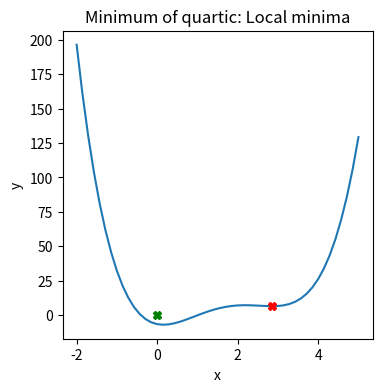
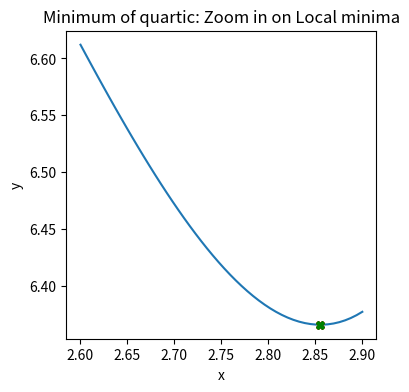

Here is the Python script that generated these plots, in order:
#!/usr/bin/env python3

from scipy.optimize import fmin
from functools import partial
import matplotlib.pyplot as plt
import numpy as np


# ------------------------ Optimization, problems ---------------
#
# This is practice dealing with what can go "wrong" with fmin - local minima, multiple answers, setting the stopping
#  criteria

# This function has several local minima - how to find the best one?
def my_multiple_minima_func(x):
    """A function with multiple minima
    @param x the input x value
    @returns ax^2 + bx + c"""
    return (3.0 * x - 4.0) * (0.5 * x + 0.2) * (x - 3.0) * (x - 3.0) + 2.0 * x + 0.5


if __name__ == '__main__':
    # Use fmin to find the minimum of my_multiple_minima_func
    #---------------- Local minima example ------------------

    # Plot the function and the result
    fig, axs = plt.subplots(1, 1, figsize=(4, 4))
    ts = np.linspace(-2.0, 5.0)
    axs.plot(ts, my_multiple_minima_func(ts), linestyle='-', label="Local minima")

    x_at_min, f_at_x_min, _, _, _ = fmin(my_multiple_minima_func, 4.0, full_output=True)
    axs.plot(x_at_min, f_at_x_min, 'Xr')
    print(f"Minimum of f is {f_at_x_min}, happens at x={x_at_min[0]}")

    x_at_real_min = 0.0
    f_at_real_min = 0.0
# YOUR CODE HERE
    axs.plot(x_at_real_min, f_at_real_min, 'Xg')

    axs.set_xlabel('x')
    axs.set_ylabel('y')

    axs.set_title("Minimum of quartic: Local minima")

    #---------------- Search parameters example ------------------
    fig2, axs2 = plt.subplots(1, 1, figsize=(4, 4))
    ts = np.linspace(2.6, 2.9)
    axs2.plot(ts, my_multiple_minima_func(ts), linestyle='-', label="Local minima")

    x_at_min, f_at_x_min, _, _, _ = fmin(my_multiple_minima_func, 4.0, full_output=True)
    axs2.plot(x_at_min, f_at_x_min, 'Xr')
    print(f"Minimum of f is {f_at_x_min}, happens at x={x_at_min[0]}")

    # TODO: Change xtol and ftol until the number o fiterations is under 10
    # (Also play around with the values to see how LONG you can make it run...
    x_not_as_accurate_min, f_not_as_accurate_min, _, _, _ = fmin(my_multiple_minima_func, 4.0, xtol=0.0001, ftol=0.0001, full_output=True)
# YOUR CODE HERE
    axs2.plot(x_not_as_accurate_min, f_not_as_accurate_min, 'Xg')

    axs2.set_xlabel('x')
    axs2.set_ylabel('y')

    axs2.set_title("Minimum of quartic: Zoom in on Local minima")
